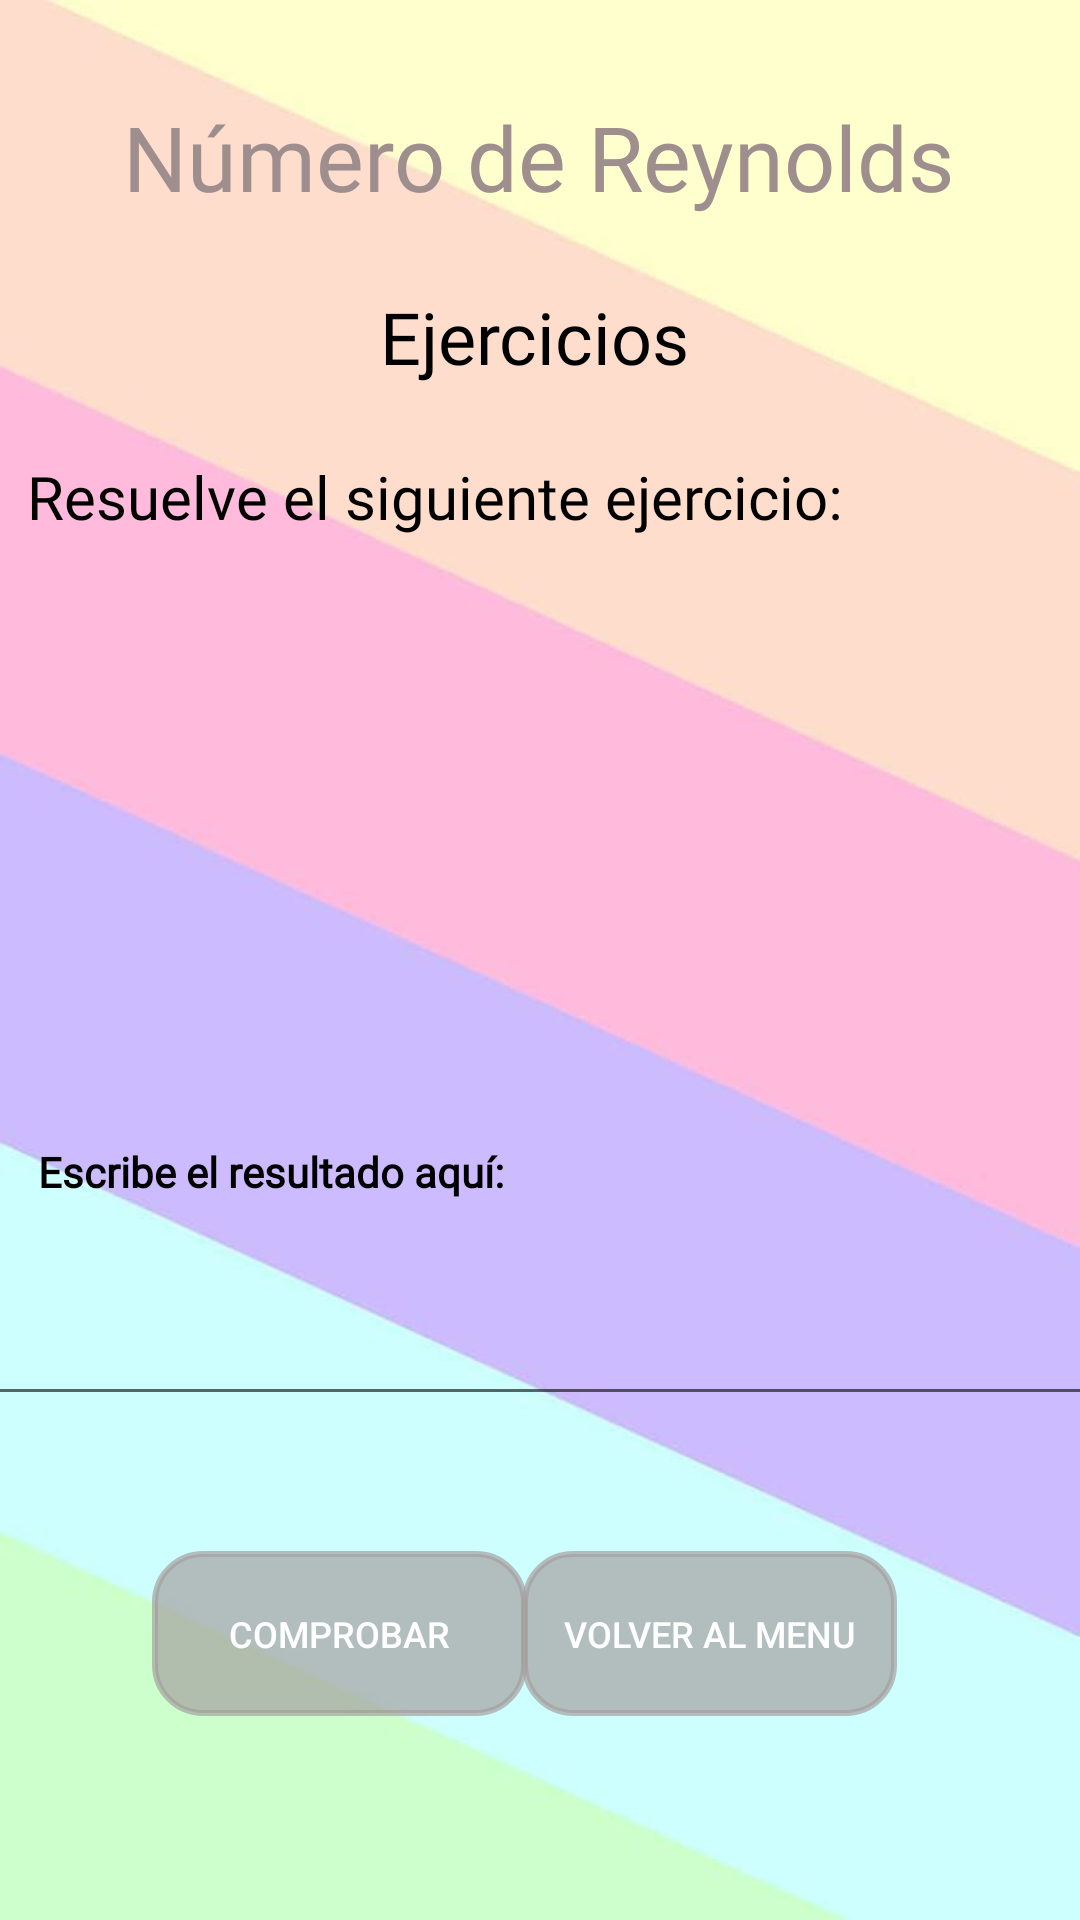

Reconstruct the res/layout file that produces this screen, plus the resources it refers to.
<!-- AndroidManifest.xml: application theme Theme.Design.Light.NoActionBar -->
<!-- res/layout/activity_reynolds_ejercicios.xml -->
<?xml version="1.0" encoding="utf-8"?>
<androidx.constraintlayout.widget.ConstraintLayout xmlns:android="http://schemas.android.com/apk/res/android"
    xmlns:app="http://schemas.android.com/apk/res-auto"
    xmlns:tools="http://schemas.android.com/tools"
    android:layout_width="match_parent"
    android:layout_height="match_parent"
    android:background="@drawable/pastel"
    tools:context=".ReynoldsEjercicios">

    <TextView
        android:id="@+id/txtResultadoR"
        android:layout_width="wrap_content"
        android:layout_height="wrap_content"
        android:layout_marginBottom="284dp"
        android:fontFamily="@font/armata"
        android:gravity="center"
        android:textColor="#FFFFFF"
        android:textSize="20sp"
        android:textStyle="bold"
        app:layout_constraintBottom_toBottomOf="parent"
        app:layout_constraintEnd_toEndOf="parent"
        app:layout_constraintHorizontal_bias="0.498"
        app:layout_constraintStart_toStartOf="parent" />

    <TextView
        android:id="@+id/txtEjercicioR"
        android:layout_width="379dp"
        android:layout_height="203dp"
        android:layout_marginTop="196dp"
        android:fontFamily="@font/actor"
        android:textColor="#000000"
        android:textSize="14sp"
        app:layout_constraintEnd_toEndOf="parent"
        app:layout_constraintStart_toStartOf="parent"
        app:layout_constraintTop_toTopOf="parent" />

    <TextView
        android:id="@+id/textView36"
        android:layout_width="wrap_content"
        android:layout_height="wrap_content"
        android:layout_marginBottom="240dp"
        android:fontFamily="@font/actor"
        android:gravity="center"
        android:text="Escribe el resultado aquí:"
        android:textColor="#000000"
        android:textSize="14sp"
        android:textStyle="bold"
        app:layout_constraintBottom_toBottomOf="parent"
        app:layout_constraintEnd_toEndOf="parent"
        app:layout_constraintHorizontal_bias="0.06"
        app:layout_constraintStart_toStartOf="parent" />

    <EditText
        android:id="@+id/inputRespuestaR"
        android:layout_width="387dp"
        android:layout_height="55dp"
        android:layout_marginBottom="168dp"
        android:ems="10"
        android:inputType="textPersonName"
        android:textColor="#000000"
        app:layout_constraintBottom_toBottomOf="parent"
        app:layout_constraintEnd_toEndOf="parent"
        app:layout_constraintHorizontal_bias="0.333"
        app:layout_constraintStart_toStartOf="parent" />

    <Button
        android:id="@+id/btnComprobarR"
        android:layout_width="125dp"
        android:layout_height="55dp"
        android:layout_marginBottom="68dp"
        android:background="@drawable/botton_trans"
        android:backgroundTint="#A9A39E9E"
        android:text="Comprobar"
        android:textColor="#FFFFFF"
        android:textSize="12sp"
        app:layout_constraintBottom_toBottomOf="parent"
        app:layout_constraintEnd_toEndOf="parent"
        app:layout_constraintHorizontal_bias="0.216"
        app:layout_constraintStart_toStartOf="parent" />

    <Button
        android:id="@+id/btnRegresarR"
        android:layout_width="125dp"
        android:layout_height="55dp"
        android:layout_marginBottom="68dp"
        android:background="@drawable/botton_trans"
        android:backgroundTint="#A9A39E9E"
        android:text="Volver al Menu"
        android:textColor="#FFFFFF"
        android:textSize="12sp"
        app:layout_constraintBottom_toBottomOf="parent"
        app:layout_constraintEnd_toEndOf="parent"
        app:layout_constraintHorizontal_bias="0.741"
        app:layout_constraintStart_toStartOf="parent" />

    <TextView
        android:id="@+id/textView32"
        android:layout_width="wrap_content"
        android:layout_height="wrap_content"
        android:layout_marginTop="32dp"
        android:layout_marginBottom="31dp"
        android:fontFamily="@font/armata"
        android:text="Número de Reynolds"
        android:textColor="#9F8E8E"
        android:textSize="30dp"
        app:layout_constraintBottom_toTopOf="@+id/textView8"
        app:layout_constraintEnd_toEndOf="parent"
        app:layout_constraintHorizontal_bias="0.494"
        app:layout_constraintStart_toStartOf="parent"
        app:layout_constraintTop_toTopOf="parent" />

    <TextView
        android:id="@+id/textView34"
        android:layout_width="wrap_content"
        android:layout_height="wrap_content"
        android:layout_marginTop="96dp"
        android:layout_marginBottom="31dp"
        android:fontFamily="@font/actor"
        android:text="Ejercicios"
        android:textColor="#000000"
        android:textSize="24sp"
        app:layout_constraintBottom_toTopOf="@+id/textView8"
        app:layout_constraintEnd_toEndOf="parent"
        app:layout_constraintHorizontal_bias="0.494"
        app:layout_constraintStart_toStartOf="parent"
        app:layout_constraintTop_toTopOf="parent" />

    <TextView
        android:id="@+id/textView35"
        android:layout_width="wrap_content"
        android:layout_height="wrap_content"
        android:layout_marginTop="152dp"
        android:layout_marginBottom="31dp"
        android:fontFamily="@font/actor"
        android:text="Resuelve el siguiente ejercicio:"
        android:textColor="#000000"
        android:textSize="20sp"
        app:layout_constraintBottom_toTopOf="@+id/textView8"
        app:layout_constraintEnd_toEndOf="parent"
        app:layout_constraintHorizontal_bias="0.104"
        app:layout_constraintStart_toStartOf="parent"
        app:layout_constraintTop_toTopOf="parent" />
</androidx.constraintlayout.widget.ConstraintLayout>
<!-- resources referenced by this layout -->
<resources>
  <!-- drawable botton_trans (drawable) -->
  <?xml version="1.0" encoding="utf-8"?>
  <shape xmlns:android="http://schemas.android.com/apk/res/android">
      <corners android:radius="16dp"/>
      <stroke
          android:width="2dp" />
  
  </shape>
  <!-- drawable pastel: jpg bitmap (drawable, 16133 bytes) -->
</resources>
